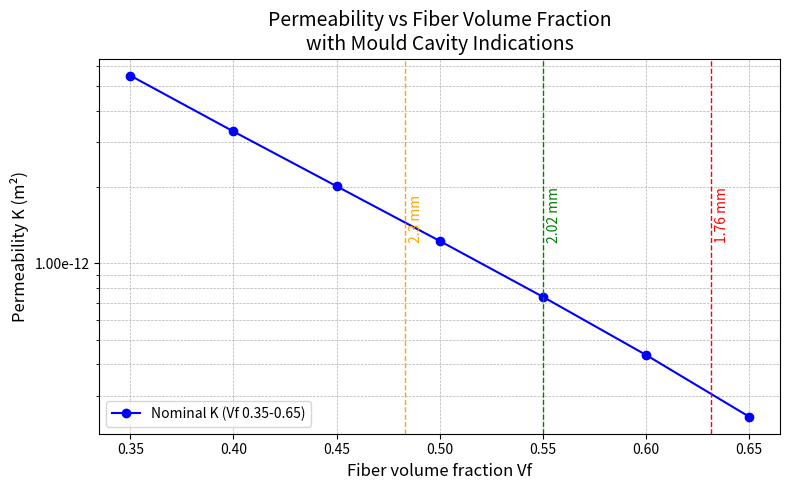

Recreate this plot in Python.
import numpy as np
import matplotlib.pyplot as plt
from matplotlib.ticker import FuncFormatter

# ----------------------------
# Given parameters
# ----------------------------
R = 7e-6           # meters, fibre radius
k = 5              # Kozeny constant

# Laminate parameters
AW = 0.4           # kg/m^2, areal weight
n_layers = 5       # number of layers
rho_f = 1800       # kg/m^3, fibre density
thickness_mm = np.array([1.76, 2.02, 2.30])  # mm
t_values = thickness_mm * 1e-3  # convert to meters

# Compute fibre volume fractions Vf = AW * n / (rho_f * t)
Vf_regions = AW * n_layers / (rho_f * t_values)

# Fibre volume fractions for nominal curve
Vf = np.arange(0.35, 0.66, 0.05)

# ----------------------------
# Permeability calculation
# ----------------------------
def kozeny_carman(Vf, R=R, k=k):
    return (R**2 / (4*k)) * ((1 - Vf)**3 / Vf**2)

K_nom = kozeny_carman(Vf)

# ----------------------------
# Plotting
# ----------------------------
fig, ax = plt.subplots(figsize=(8,5))

# Nominal K curve
ax.plot(Vf, K_nom, marker='o', linestyle='-', color='blue', label='Nominal K (Vf 0.35-0.65)')

# Indicate the three Vf points for the mould cavity
for Vf_r, t_r, color in zip(Vf_regions, thickness_mm, ['red', 'green', 'orange']):
    ax.axvline(Vf_r, color=color, linestyle='--', linewidth=1)
    ax.text(Vf_r+0.002, 1.2e-12, f'{t_r} mm', rotation=90, color=color, fontsize=10, verticalalignment='bottom')

# Logarithmic scale
ax.set_yscale('log')
ax.set_xlabel('Fiber volume fraction Vf', fontsize=12)
ax.set_ylabel('Permeability K (m²)', fontsize=12)
ax.set_title('Permeability vs Fiber Volume Fraction\nwith Mould Cavity Indications', fontsize=14)
ax.grid(True, which='both', linestyle='--', linewidth=0.5)
ax.yaxis.set_major_formatter(FuncFormatter(lambda x, _: f'{x:.2e}'))

# Legend
ax.legend(fontsize=10)
plt.tight_layout()
plt.show()
